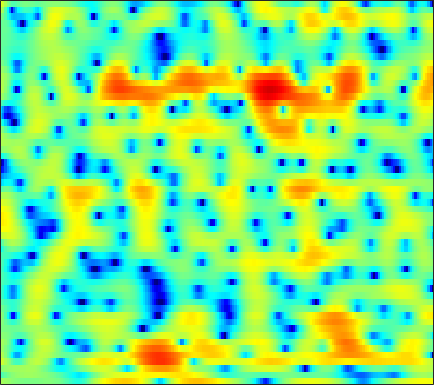

The table this chart was drawn from, first rows:
1.5823, 1.3616, 1.0896, 0.83802, 0.66615, 0.43923, 0.23015, 0.089345, -0.078557, -0.21535, -0.29761, -0.33376, -0.33855, -0.34285, -0.32585, -0.28482, -0.23085, -0.17623, -0.099159, -0.013403, 0.064186, 0.090779, 0.08072, 0.025263
-2.573, -1.909, -1.176, -0.5875, -0.2231, 0.1743, 0.4897, 0.6777, 0.8768, 1.021, 1.119, 1.167, 1.196, 1.194, 1.168, 1.102, 1.006, 0.9125, 0.7625, 0.58, 0.3669, 0.1852, -0.08378, -0.3796
0.2579, 0.4892, 0.7333, 0.9075, 1.007, 1.105, 1.183, 1.234, 1.298, 1.361, 1.423, 1.464, 1.499, 1.494, 1.458, 1.351, 1.163, 0.963, 0.6174, 0.1634, -0.4092, -0.9138, -1.683, -2.545
3.48, 2.875, 1.95, 0.8948, 0.01847, -1.169, -2.206, -2.7, -2.764, -2.165, -1.203, -0.418, 0.5494, 1.349, 1.821, 2.269, 2.505, 2.543, 2.41, 2.041, 1.417, 0.7742, -0.347, -1.833
2.385, 1.541, 0.1973, -1.447, -2.917, -5.188, -7.691, -9.156, -9.126, -7.148, -4.878, -3.374, -1.701, -0.3537, 0.4673, 1.335, 1.958, 2.279, 2.532, 2.588, 2.454, 2.255, 1.879, 1.385
1.388, 0.8629, -0.002892, -1.025, -1.855, -2.987, -4.06, -4.735, -5.291, -5.275, -4.685, -3.928, -2.71, -1.439, -0.5405, 0.5393, 1.419, 1.938, 2.444, 2.739, 2.825, 2.762, 2.51, 2.076
1.505, 1.204, 0.5458, -0.4355, -1.397, -3.062, -5.381, -7.761, -12.44, -17.29, -12.13, -8.243, -4.627, -2.087, -0.6388, 0.8637, 1.978, 2.602, 3.185, 3.506, 3.582, 3.489, 3.157, 2.576
0.4024, 0.3335, 0.1037, -0.265, -0.6166, -1.124, -1.614, -1.933, -2.208, -2.22, -1.926, -1.531, -0.861, -0.1254, 0.4159, 1.068, 1.594, 1.888, 2.144, 2.24, 2.166, 2.009, 1.661, 1.163
-0.09061, -0.1917, -0.3754, -0.5943, -0.7467, -0.8982, -0.9471, -0.9071, -0.7447, -0.4756, -0.121, 0.1762, 0.5836, 0.9663, 1.219, 1.477, 1.629, 1.668, 1.603, 1.404, 1.086, 0.7758, 0.3024, -0.2112
0.4351, -0.1536, -1.079, -2.075, -2.766, -3.363, -3.327, -2.861, -1.862, -0.7255, 0.3616, 1.085, 1.891, 2.498, 2.822, 3.069, 3.094, 2.965, 2.589, 1.976, 1.115, 0.302, -0.9685, -2.356
0.8165, -0.2632, -2.199, -4.998, -8.13, -15.4, -15.83, -9.624, -4.803, -1.761, 0.363, 1.558, 2.769, 3.618, 4.042, 4.345, 4.363, 4.184, 3.671, 2.815, 1.561, 0.2975, -1.953, -5.149
-0.2203, -0.8238, -1.714, -2.576, -3.103, -3.499, -3.394, -2.973, -2.073, -0.9982, 0.09855, 0.8542, 1.729, 2.419, 2.799, 3.116, 3.206, 3.116, 2.794, 2.237, 1.464, 0.7595, -0.3138, -1.437
-1.438, -1.902, -2.534, -3.112, -3.429, -3.601, -3.428, -3.063, -2.33, -1.421, -0.4562, 0.2489, 1.11, 1.83, 2.26, 2.676, 2.897, 2.932, 2.819, 2.519, 2.06, 1.625, 0.9451, 0.2032
-2.541, -3.395, -4.876, -6.824, -8.491, -10.29, -9.969, -8.313, -5.698, -3.379, -1.46, -0.266, 1.049, 2.077, 2.677, 3.267, 3.626, 3.754, 3.737, 3.511, 3.075, 2.623, 1.855, 0.908
-2.461, -3.298, -4.796, -6.807, -8.624, -10.73, -10.46, -8.598, -5.772, -3.359, -1.387, -0.1604, 1.194, 2.271, 2.916, 3.567, 3.99, 4.159, 4.184, 3.982, 3.529, 3.013, 2.066, 0.7706
-1.932, -2.356, -3.002, -3.622, -4.003, -4.283, -4.196, -3.882, -3.18, -2.251, -1.237, -0.468, 0.5024, 1.379, 1.957, 2.597, 3.081, 3.328, 3.49, 3.445, 3.183, 2.826, 2.119, 1.119
-1.933, -2.434, -3.216, -4.038, -4.61, -5.216, -5.48, -5.403, -4.952, -4.16, -3.196, -2.435, -1.442, -0.5053, 0.1378, 0.9175, 1.591, 2.015, 2.471, 2.774, 2.915, 2.908, 2.748, 2.422
-2.144, -3.002, -4.511, -6.521, -8.428, -11.58, -14.52, -14.46, -11.7, -8.982, -6.929, -5.736, -4.449, -3.376, -2.629, -1.657, -0.6924, 0.02928, 0.952, 1.778, 2.468, 2.878, 3.271, 3.489
-1.914, -2.684, -3.993, -5.738, -7.363, -9.856, -11.85, -12.06, -10.78, -9.251, -8.295, -7.976, -7.999, -8.244, -8.202, -7.305, -5.494, -3.905, -1.89, -0.1471, 1.28, 2.156, 3.083, 3.757
-2.336, -2.384, -2.518, -2.822, -3.139, -3.64, -4.141, -4.469, -4.924, -5.505, -6.395, -7.445, -9.657, -13.54, -18.52, -18.08, -10.95, -7.487, -4.224, -1.874, -0.06263, 1.029, 2.223, 3.159
-4.782, -3.315, -1.993, -1.181, -0.8424, -0.6585, -0.7437, -0.9449, -1.381, -2.025, -2.836, -3.542, -4.543, -5.445, -5.882, -5.962, -5.435, -4.755, -3.678, -2.492, -1.33, -0.476, 0.5849, 1.557
-2.362, -1.007, 0.3323, 1.204, 1.602, 1.851, 1.82, 1.625, 1.192, 0.5816, -0.2012, -0.8637, -1.831, -2.842, -3.574, -4.492, -5.247, -5.632, -5.824, -5.531, -4.789, -4.008, -2.832, -1.617
2.742, 3.07, 3.455, 3.68, 3.728, 3.613, 3.303, 2.94, 2.28, 1.439, 0.4095, -0.4933, -1.879, -3.505, -4.938, -7.224, -10.14, -12.86, -16.63, -16.78, -13.54, -11.41, -9.197, -7.425
5.066, 5.077, 4.988, 4.782, 4.534, 4.065, 3.428, 2.846, 1.913, 0.8086, -0.4495, -1.502, -3.051, -4.798, -6.284, -8.538, -11.16, -13.35, -15.88, -16.58, -15.68, -15.05, -15.11, -16.25
5.924, 5.79, 5.476, 5.015, 4.566, 3.817, 2.883, 2.067, 0.8119, -0.6011, -2.149, -3.345, -4.911, -6.368, -7.32, -8.406, -9.278, -9.845, -10.4, -10.82, -11.26, -11.68, -12.48, -13.5
5.953, 5.733, 5.31, 4.711, 4.138, 3.198, 2.022, 0.9655, -0.6873, -2.695, -5.089, -7.136, -10.04, -12.21, -12.59, -11.66, -10.39, -9.556, -8.683, -8.018, -7.494, -7.141, -6.644, -6.032
5.181, 4.942, 4.499, 3.894, 3.322, 2.382, 1.231, 0.1882, -1.464, -3.51, -6.114, -8.584, -12.9, -17.49, -16.91, -13.06, -10.17, -8.618, -7.161, -6.118, -5.276, -4.713, -3.978, -3.165
3.791, 3.622, 3.271, 2.79, 2.336, 1.601, 0.7313, 0.001502, -1.082, -2.229, -3.415, -4.27, -5.248, -5.829, -5.962, -5.761, -5.311, -4.968, -4.57, -4.31, -4.18, -4.089, -3.837, -3.279
1.92, 1.954, 1.85, 1.552, 1.209, 0.5998, -0.1399, -0.6894, -1.359, -1.832, -2.039, -2.049, -1.907, -1.697, -1.534, -1.35, -1.285, -1.4, -1.767, -2.537, -3.886, -5.36, -7.928, -9.486
-1.893, -1.321, -0.9231, -0.9812, -1.358, -2.276, -3.723, -5.081, -6.797, -7.111, -5.575, -4.032, -2.163, -0.7277, 0.08943, 0.8356, 1.217, 1.26, 0.9623, 0.2087, -1.056, -2.408, -4.561, -5.74
-7.288, -6.202, -5.316, -4.974, -5.103, -5.865, -7.489, -9.509, -13.37, -14.54, -9.735, -6.645, -3.65, -1.548, -0.3929, 0.7178, 1.43, 1.773, 1.962, 1.926, 1.747, 1.561, 1.388, 1.422
-10.46, -9.593, -8.505, -7.559, -6.959, -6.431, -6.125, -6.001, -5.692, -5.084, -4.109, -3.213, -1.972, -0.822, -0.06784, 0.7581, 1.399, 1.755, 2.116, 2.358, 2.497, 2.571, 2.63, 2.666
-15.64, -14.52, -11.96, -9.39, -7.778, -6.026, -4.65, -3.811, -2.897, -2.101, -1.39, -0.9041, -0.3194, 0.1983, 0.5328, 0.9234, 1.279, 1.51, 1.825, 2.11, 2.367, 2.534, 2.682, 2.724
-20.22, -17.3, -11.89, -8.074, -6.002, -3.897, -2.339, -1.431, -0.5343, 0.09315, 0.4784, 0.6455, 0.6984, 0.5821, 0.4126, 0.1751, 0.01051, 0.03469, 0.2752, 0.7501, 1.347, 1.772, 2.245, 2.541
-4.763, -4.328, -3.339, -2.158, -1.271, -0.2013, 0.6769, 1.171, 1.644, 1.848, 1.777, 1.519, 0.8738, -0.1801, -1.271, -3.17, -5.32, -6.321, -5.618, -3.435, -1.365, -0.1308, 1.09, 1.89
0.3998, 0.4859, 0.7053, 1.008, 1.266, 1.613, 1.895, 2.052, 2.145, 2.068, 1.771, 1.351, 0.4769, -0.8629, -2.292, -4.975, -8.873, -11.64, -9.868, -5.93, -3.163, -1.737, -0.4429, 0.3413
1.948, 1.764, 1.55, 1.403, 1.337, 1.295, 1.309, 1.349, 1.385, 1.389, 1.297, 1.146, 0.7857, 0.2291, -0.2887, -1.044, -1.694, -2.006, -2.062, -1.8, -1.42, -1.191, -1.049, -1.137
2.143, 1.608, 0.9072, 0.2663, -0.1365, -0.5063, -0.5964, -0.4942, -0.1379, 0.3464, 0.8503, 1.195, 1.552, 1.772, 1.851, 1.842, 1.757, 1.634, 1.423, 1.102, 0.6157, 0.1058, -0.8512, -2.184
0.7983, -0.2687, -1.802, -3.462, -4.718, -6.159, -6.708, -6.155, -4.444, -2.466, -0.661, 0.466, 1.696, 2.632, 3.144, 3.608, 3.82, 3.847, 3.683, 3.288, 2.6, 1.857, 0.4852, -1.466
-3.149, -4.857, -7.242, -9.823, -12.16, -16.95, -26.26, -18.78, -10.95, -6.372, -3.211, -1.441, 0.4221, 1.802, 2.579, 3.326, 3.777, 3.947, 3.948, 3.715, 3.256, 2.755, 1.908, 0.8742
-7.732, -10.78, -15.55, -18.25, -17.15, -14.72, -12.52, -10.79, -8.252, -5.741, -3.474, -1.993, -0.333, 0.9551, 1.692, 2.45, 2.951, 3.153, 3.237, 3.123, 2.876, 2.615, 2.199, 1.759
-6.804, -9.23, -12.58, -13.98, -13.03, -10.79, -8.684, -7.211, -5.418, -3.738, -2.2, -1.15, 0.05728, 1.049, 1.65, 2.221, 2.544, 2.638, 2.585, 2.362, 2.013, 1.732, 1.386, 1.151
-1.953, -2.856, -3.938, -4.685, -4.948, -4.889, -4.47, -3.985, -3.093, -2.054, -0.956, -0.1373, 0.832, 1.642, 2.118, 2.494, 2.573, 2.452, 2.015, 1.292, 0.2851, -0.565, -1.578, -2.058
1.446, 0.8126, -0.1978, -1.337, -2.211, -3.361, -4.249, -4.521, -4.08, -2.851, -1.315, -0.2063, 1.074, 2.03, 2.488, 2.812, 2.779, 2.485, 1.699, 0.3854, -1.633, -3.922, -9.144, -21.54
2.414, 1.797, 0.6519, -0.9358, -2.575, -5.641, -10.85, -18.91, -15.52, -7.687, -3.685, -1.745, 0.1159, 1.298, 1.823, 2.138, 2.052, 1.729, 1.046, 0.09032, -1.039, -1.986, -3.103, -3.438
2.063, 1.667, 0.8261, -0.4232, -1.568, -3.344, -5.052, -5.825, -5.718, -4.447, -2.803, -1.654, -0.4341, 0.3389, 0.6555, 0.6431, 0.1543, -0.4517, -1.444, -2.384, -2.816, -2.625, -1.816, -0.7425
1.889, 1.668, 1.015, 0.04028, -0.822, -2.031, -3.064, -3.535, -3.623, -3.078, -2.163, -1.402, -0.5655, -0.03479, 0.06962, -0.2804, -1.321, -2.674, -5.788, -11.72, -16.91, -9.771, -4.253, -0.9965
1.136, 0.7859, -0.09274, -1.424, -2.801, -5.161, -8.195, -10.45, -10.7, -7.894, -5.101, -3.474, -1.891, -0.8668, -0.4735, -0.3827, -0.7847, -1.423, -2.6, -3.672, -3.795, -2.901, -1.073, 0.7364
-0.2209, -0.6535, -1.556, -2.888, -4.231, -6.57, -9.631, -11.91, -12.19, -9.21, -6.329, -4.643, -2.949, -1.748, -1.11, -0.5453, -0.2297, -0.119, -0.01221, 0.138, 0.4295, 0.773, 1.358, 2.003
-1.009, -1.339, -1.911, -2.645, -3.272, -4.122, -4.826, -5.169, -5.197, -4.757, -4.003, -3.356, -2.476, -1.69, -1.173, -0.5756, -0.08819, 0.2235, 0.5982, 0.9302, 1.259, 1.502, 1.818, 2.107
-1.203, -1.407, -1.735, -2.103, -2.384, -2.738, -3.009, -3.127, -3.136, -2.983, -2.675, -2.368, -1.886, -1.362, -0.9665, -0.4514, 0.02934, 0.3715, 0.7745, 1.135, 1.444, 1.638, 1.842, 1.975
-1.132, -1.259, -1.481, -1.735, -1.934, -2.196, -2.436, -2.555, -2.639, -2.591, -2.409, -2.18, -1.79, -1.309, -0.9088, -0.3727, 0.165, 0.5449, 1.007, 1.411, 1.728, 1.905, 2.049, 2.081
-1.036, -1.08, -1.225, -1.488, -1.756, -2.176, -2.63, -2.962, -3.318, -3.478, -3.376, -3.115, -2.565, -1.866, -1.296, -0.518, 0.2329, 0.7502, 1.391, 1.924, 2.347, 2.573, 2.733, 2.707
-1.176, -0.9746, -0.9905, -1.335, -1.795, -2.654, -3.748, -4.742, -6.138, -7.263, -7.402, -6.717, -5.182, -3.571, -2.507, -1.228, -0.1518, 0.5918, 1.504, 2.328, 3.034, 3.452, 3.809, 3.887
-1.259, -0.9522, -1.174, -1.894, -2.669, -3.968, -5.643, -7.309, -10.73, -17.86, -24.37, -14.25, -8.709, -5.854, -4.5, -3.386, -2.529, -1.791, -0.5575, 0.9287, 2.342, 3.244, 4.149, 4.657
0.1233, -0.5609, -2.116, -4.336, -6.181, -8.019, -8.44, -8.256, -8.046, -8.012, -7.618, -6.983, -6.03, -5.622, -5.876, -7.46, -10.66, -12.73, -8.46, -3.566, -0.2214, 1.532, 3.181, 4.211
2.271, 0.878, -1.695, -5.559, -9.934, -16.89, -11.43, -8.082, -5.481, -4, -3.138, -2.76, -2.646, -2.944, -3.581, -4.854, -6.403, -6.831, -5.338, -2.746, -0.4594, 0.9005, 2.219, 3.099
3.992, 2.995, 1.524, -0.01531, -1.047, -1.935, -2.11, -1.873, -1.333, -0.8099, -0.4391, -0.2897, -0.2794, -0.4432, -0.6632, -0.9866, -1.237, -1.291, -1.139, -0.8034, -0.4016, -0.121, 0.161, 0.3275
